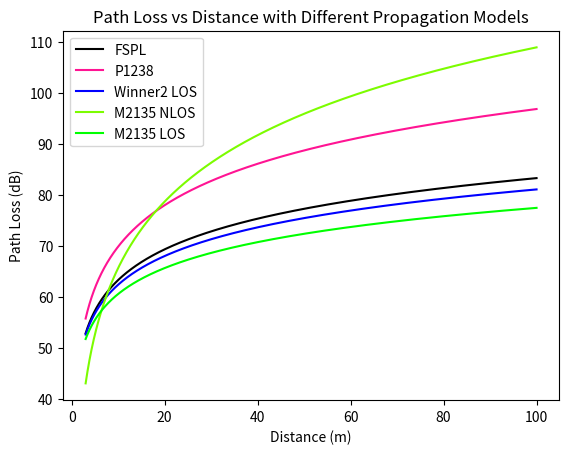

The script that saved this image:
from sympy import symbols,Eq,solve,log
from sympy.utilities.lambdify import lambdify
from sympy.plotting import plot

import numpy as np
import matplotlib.pyplot as plt

PL, f, hb, hr, d, C = symbols('PL f hb hr d C')
FSPL = 20*log(d, 10)+20*log(f,10)+32.44 #f-GHz, d-m
Hata = (46.3+33.9*log(f,10)-13.82*log(hb,10)-(hr*(1.1*log(f,10)-0.7)-(1.56*log(f,10)-0.8))+log(d,10)*(44.9-6.55*log(hb,10))+C)

#ECC33
#d is km, f is Ghz, hb is m, hr is m
ECC33_large = 92.4 + 20*log(d,10) + 20*log(f,10) + 20.41 + 9.83*log(d,10) + 7.894*log(f,10) + 9.56*((log(f,10))**2) - ( (log((hb/200.0),10))*(13.958 + 5.8*((log(d,10))**2)) ) - (0.759*hr - 1.892)
ECC33_medium = 92.4 + 20*log(d,10) + 20*log(f,10) + 20.41 + 9.83*log(d,10) + 7.894*log(f,10) + 9.56*((log(f,10))**2) - ( (log((hb/200.0),10))*(13.958 + 5.8*((log(d,10))**2)) ) - ( (42.57 + 13.7*log(f,10))*((log(hr,10))-0.585) )

#Ericsson
a0, a1, a2, a3 = symbols('a0 a1 a2 a3') #a0 = 36.2, a1=30.2, a2 = 12, a3 = 0.1 <- urban
Ericsson = a0 + a1*log(d,10) + a2*log(hb,10) + a3*log(hb,10)*log(d,10) - 3.2*( (log(11.75*hr, 10))**2) + (44.49*log(f,10) - (4.78*(log(f,10))**2) )

#M2135 Indoor Hotspot www.itu.int/dms_pub/itu-r/opb/rep/R-REP-M.2135-1-2009-PDF-E.pdf pg30
M2135_LOS = 16.9*log(d,10) + 20*log(f, 10) + 32.8 #f in GHz, d in m
M2135_NLOS = 43.3*log(d,10) + 20*log(f,10) + 11.5

#WINNER 2? www.raymaps.com/index.php/winner-ii-path-loss-model/
A, B, C, X = symbols('A B C X') #f in GHz, d in m
Winner2_NLOS = A*log(d,10) + B + C*log((f/5.0),10) + X
Winner2_LOS = 18.7*log(d,10) + 46.8 + 20*log((f/5.0),10)

#ITU Indoor/P1238- www.itu.int/dms_pubrec/itu-r/rec/p/R-REC-P.1238-7-201202-S!!PDF-E.pdf
#N is 27 for the 3.5GHz range in N*log(d,10) , f in MHz, d in m, LF in dB
Lf = symbols('Lf') #0dB for 0 floors penetrated, else 18dB for 1 floor, 26 for 2 floor.
P1238 = 20*log(f,10) + 27*log(d,10) + Lf -28
#--------------------------------------------------------------------------------------
FSPL_eval = FSPL.subs([(f,3.5)]).evalf()
P1238_eval = P1238.subs([(f,3500), (Lf, 0)]).evalf()
M2135LOS_eval = M2135_LOS.subs([(f,3.5)]).evalf()
M2135NLOS_eval = M2135_NLOS.subs([(f,3.5)]).evalf()
Winner2LOS_eval = Winner2_LOS.subs([(f,3.5)]).evalf()
#--------------------------------------------------------------------------------------
lb_FSPL = lambdify(d, FSPL_eval, modules=['numpy'])
lb_P1238 = lambdify(d, P1238_eval, modules=['numpy'])
lb_Winner2LOS = lambdify(d, Winner2LOS_eval, modules=['numpy'])
lb_M2135NLOS = lambdify(d, M2135NLOS_eval, modules=['numpy'])
lb_M2135LOS = lambdify(d, M2135LOS_eval, modules=['numpy'])
#--------------------------------------------------------------------------------------
t = np.linspace(3, 100, 10000)
#--------------------------------------------------------------------------------------
plt.plot(t, lb_FSPL(t), 'black', label='FSPL')
plt.plot(t, lb_P1238(t), 'deeppink', label='P1238')
plt.plot(t, lb_Winner2LOS(t), 'blue', label='Winner2 LOS')
plt.plot(t, lb_M2135NLOS(t), 'lawngreen', label='M2135 NLOS')
plt.plot(t, lb_M2135LOS(t), 'lime', label='M2135 LOS')
#--------------------------------------------------------------------------------------
plt.title('Path Loss vs Distance with Different Propagation Models')
plt.xlabel('Distance (m)')
plt.ylabel('Path Loss (dB)')

plt.legend(loc='best')
plt.show()
